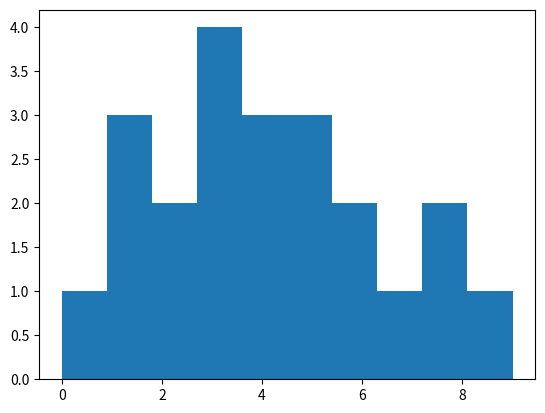

Source code (Python): (Note: this script raises an exception after producing the figure.)
#!/usr/bin/python3.5
# -*- coding: utf-8 -*-
 # [redacted]
 # Juillet 2017

import matplotlib.pyplot as plt


debug = True


if debug:
    print("************************")
    print("* Welcome in random_0  *")
    print("************************\n")



data = [0,7,2,5,1,3,5,6,3,4,1,8,9,1,4,2,6,3,8,4,5,3,]
plt.hist(data,normed=1)
plt.show()
